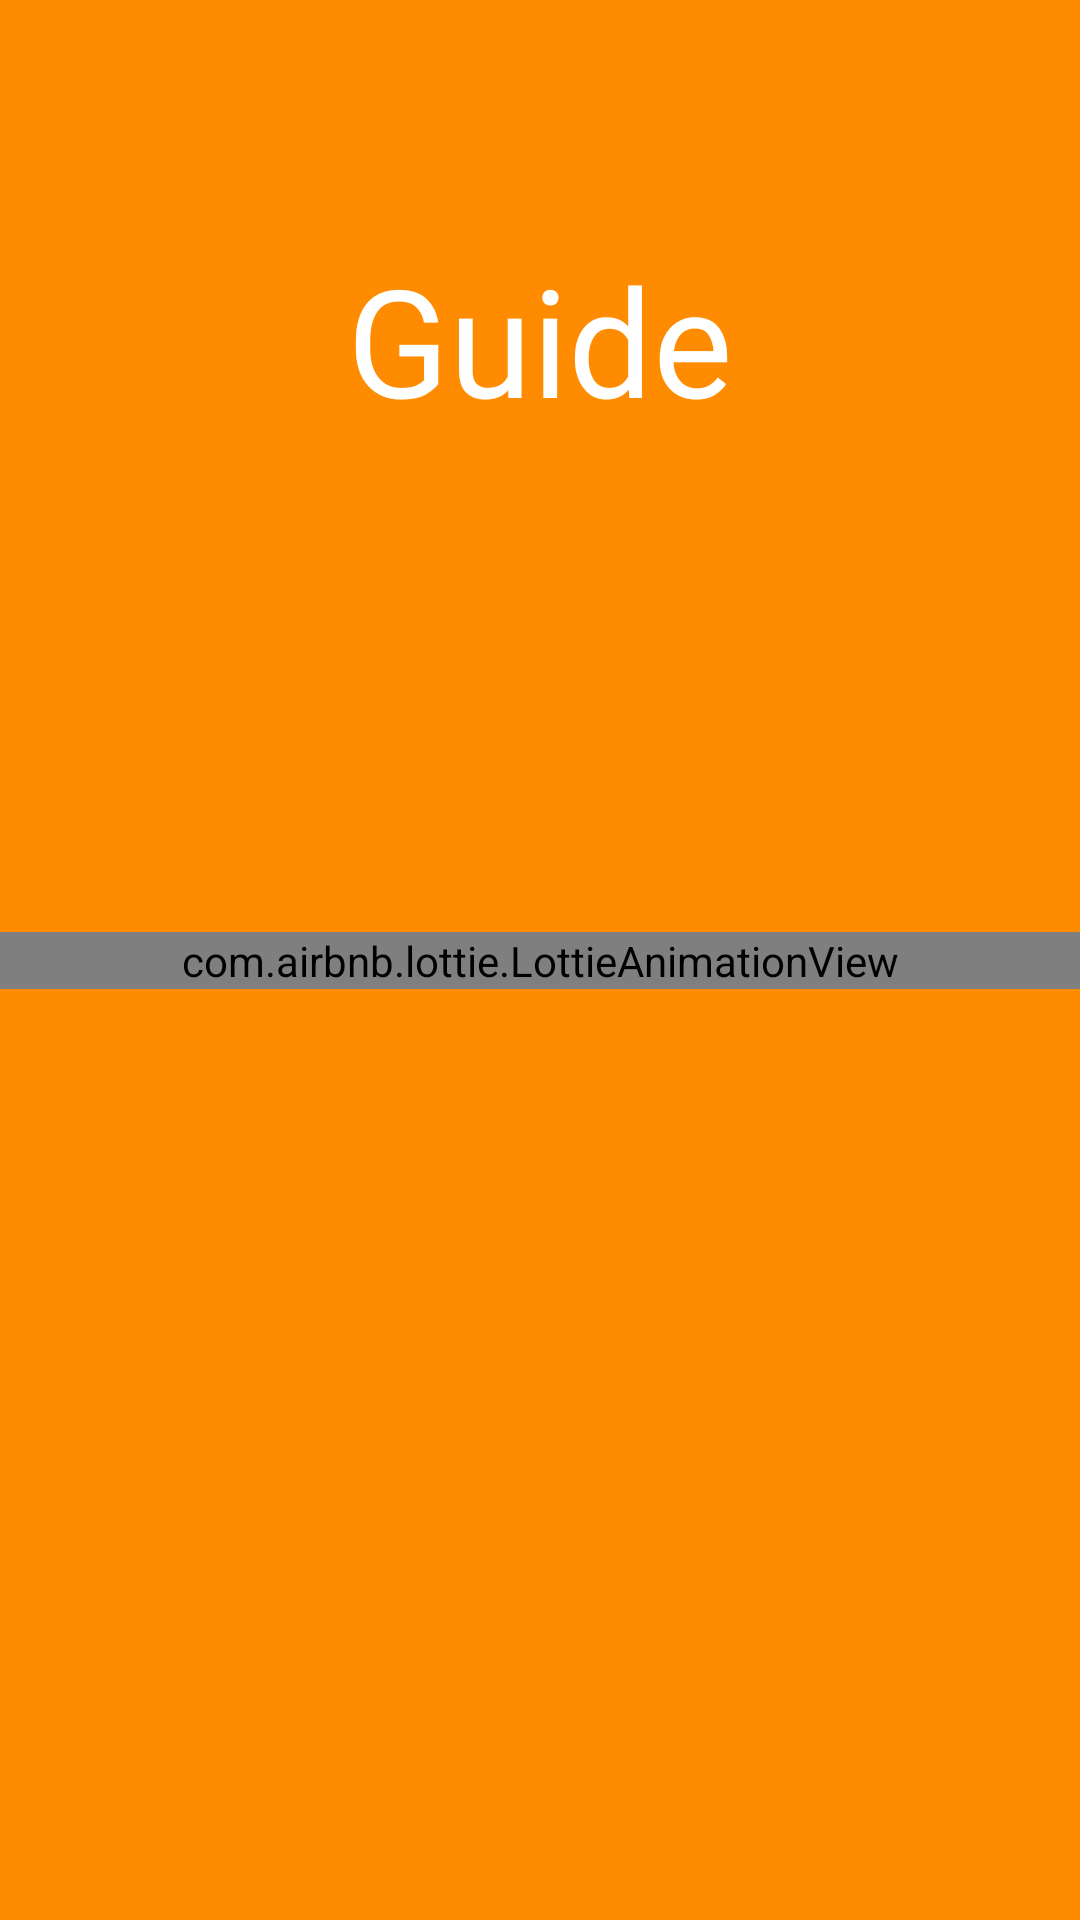

Produce the Android XML layout that renders to this screen, including the resource entries it uses.
<!-- AndroidManifest.xml: activity theme SplashTheme -->
<!-- res/layout/activity_spalsh.xml -->
<?xml version="1.0" encoding="utf-8"?>
<androidx.constraintlayout.widget.ConstraintLayout xmlns:android="http://schemas.android.com/apk/res/android"
    xmlns:app="http://schemas.android.com/apk/res-auto"
    xmlns:tools="http://schemas.android.com/tools"
    android:layout_width="match_parent"
    android:layout_height="match_parent"
    tools:context=".SpalshActivity"
    android:background="@color/DarkOrange">

    <TextView
        android:id="@+id/appname"
        android:textColor="@color/white"
        android:layout_width="match_parent"
        android:layout_height="wrap_content"
        android:gravity="center"
        android:fontFamily="@font/roboto"
        android:text="@string/app_name"
        android:textSize="50dp"
        app:layout_constraintBottom_toBottomOf="parent"
        app:layout_constraintEnd_toEndOf="parent"
        app:layout_constraintHorizontal_bias="0.497"
        app:layout_constraintStart_toStartOf="parent"
        app:layout_constraintTop_toTopOf="parent"
        app:layout_constraintVertical_bias="0.139" />

    <com.airbnb.lottie.LottieAnimationView
        android:id="@+id/animationView"
        android:layout_width="match_parent"
        android:layout_height="wrap_content"
        app:layout_constraintBottom_toBottomOf="parent"
        app:layout_constraintEnd_toEndOf="parent"
        app:layout_constraintHorizontal_bias="0.47"
        app:layout_constraintStart_toStartOf="parent"
        app:layout_constraintTop_toTopOf="parent"
        app:lottie_autoPlay="true"
        app:lottie_loop="true"
        app:lottie_rawRes="@raw/load" />
</androidx.constraintlayout.widget.ConstraintLayout>
<!-- resources referenced by this layout -->
<resources>
  <color name="DarkOrange">#FF8C00</color>
  <color name="white">#FFFFFFFF</color>
  <string name="app_name">Guide</string>
  <style name="SplashTheme" parent="Theme.AppCompat.Light.NoActionBar">
          <item name="android:windowFullscreen">true</item>
          <item name="android:windowDrawsSystemBarBackgrounds">true</item>
  
      </style>
</resources>
